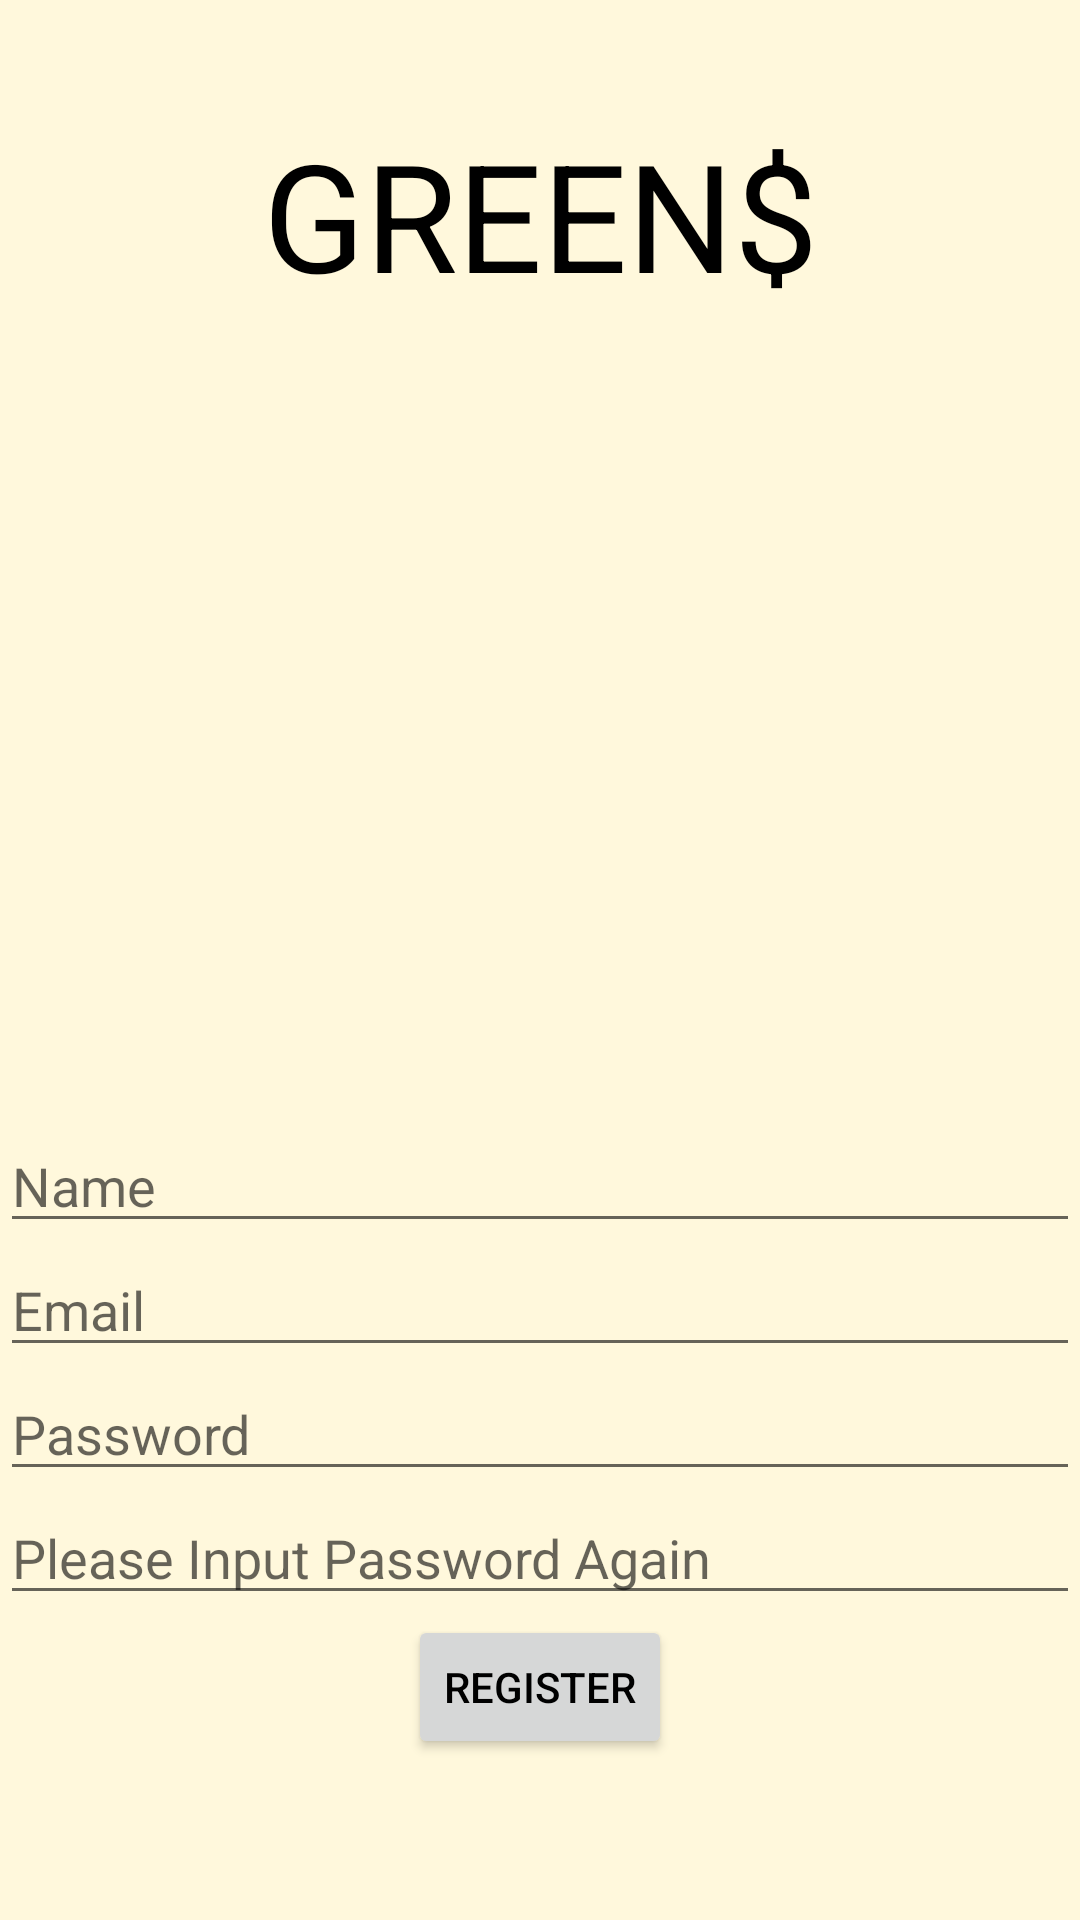

The Android layout XML behind this screen, and the referenced resources:
<!-- AndroidManifest.xml: application theme Theme.MyApplication -->
<!-- res/layout/activity_register.xml -->
<androidx.constraintlayout.widget.ConstraintLayout xmlns:android="http://schemas.android.com/apk/res/android"
    xmlns:tools="http://schemas.android.com/tools"
    android:layout_width="match_parent"
    android:layout_height="match_parent"
    xmlns:app="http://schemas.android.com/apk/res-auto"
    android:gravity="center"
    android:orientation="vertical"
    tools:context=".RegisterActivity"
    android:background="@color/environment_light_green">

    <TextView
        android:id="@+id/green"
        android:layout_width="match_parent"
        android:layout_height="143dp"
        android:background="@color/environment_light_green"
        android:gravity="center"
        android:padding="10dp"
        android:text="GREEN$"
        android:textColor="#000000"
        android:textSize="50sp"
        app:layout_constraintTop_toTopOf="parent"
        app:layout_constraintStart_toStartOf="parent"
        app:layout_constraintEnd_toEndOf="parent"/>

    <ImageView
        android:id="@+id/recycling"
        android:layout_width="134dp"
        android:layout_height="134dp"
        android:layout_marginBottom="60dp"
        android:contentDescription="string/recycle_image_description"
        android:src="@drawable/recycle"
        app:layout_constraintStart_toStartOf="parent"
        app:layout_constraintEnd_toEndOf="parent"
        android:layout_marginTop="64dp"
        app:layout_constraintTop_toBottomOf="@+id/green"/>

    <EditText
        android:id="@+id/editTextName"
        android:layout_width="match_parent"
        android:layout_height="wrap_content"
        android:hint="Name"
        android:layout_marginTop="32dp"
        app:layout_constraintTop_toBottomOf="@id/recycling"
        />

    <EditText
        android:id="@+id/editTextEmail"
        android:layout_width="match_parent"
        android:layout_height="wrap_content"
        android:hint="Email"
        app:layout_constraintTop_toBottomOf="@id/editTextName"/>

    <EditText
        android:id="@+id/editTextPassword"
        android:layout_width="match_parent"
        android:layout_height="wrap_content"
        android:hint="Password"
        android:inputType="textPassword"
        app:layout_constraintTop_toBottomOf="@+id/editTextEmail"/>
    <EditText
        android:id="@+id/editTextReinputPassword"
        android:layout_width="match_parent"
        android:layout_height="wrap_content"
        android:hint="Please Input Password Again"
        android:inputType="textPassword"
        app:layout_constraintTop_toBottomOf="@+id/editTextPassword"/>

    <Button
        android:id="@+id/buttonRegister"
        android:layout_width="wrap_content"
        android:layout_height="wrap_content"
        android:text="Register"
        android:textColor="@color/black"
        app:layout_constraintStart_toStartOf="parent"
        app:layout_constraintEnd_toEndOf="parent"
        app:layout_constraintTop_toBottomOf="@id/editTextReinputPassword"/>

</androidx.constraintlayout.widget.ConstraintLayout>
<!-- resources referenced by this layout -->
<resources>
  <color name="black">#FF000000</color>
  <color name="environment_light_green">#FFF8DC</color>
  <style name="Theme.MyApplication" parent="Base.Theme.MyApplication" />
  <style name="Base.Theme.MyApplication" parent="Theme.MaterialComponents.Light">
          
          <item name="colorPrimary">@color/environment_green</item> 
          <item name="colorPrimaryVariant">@color/environment_dark_green</item> 
          <item name="colorOnPrimary">@color/environment_green</item> 
          <item name="colorSecondary">@color/environment_blue</item> 
          <item name="colorSecondaryVariant">@color/environment_dark_blue</item> 
          <item name="colorOnSecondary">@color/black</item> 
          <item name="colorSurface">@color/environment_green</item> 
          <item name="colorOnSurface">@color/black</item> 
          <item name="colorError">@color/environment_red</item> 
          <item name="colorOnError">@color/environment_green</item> 
  
          
      </style>
  <color name="environment_green">#1E881E</color>
  <color name="environment_dark_green">#D2F1D2</color>
  <color name="environment_blue">#1E881E</color>
  <color name="environment_dark_blue">#24B99E</color>
  <color name="environment_red">#F44336</color>
</resources>
